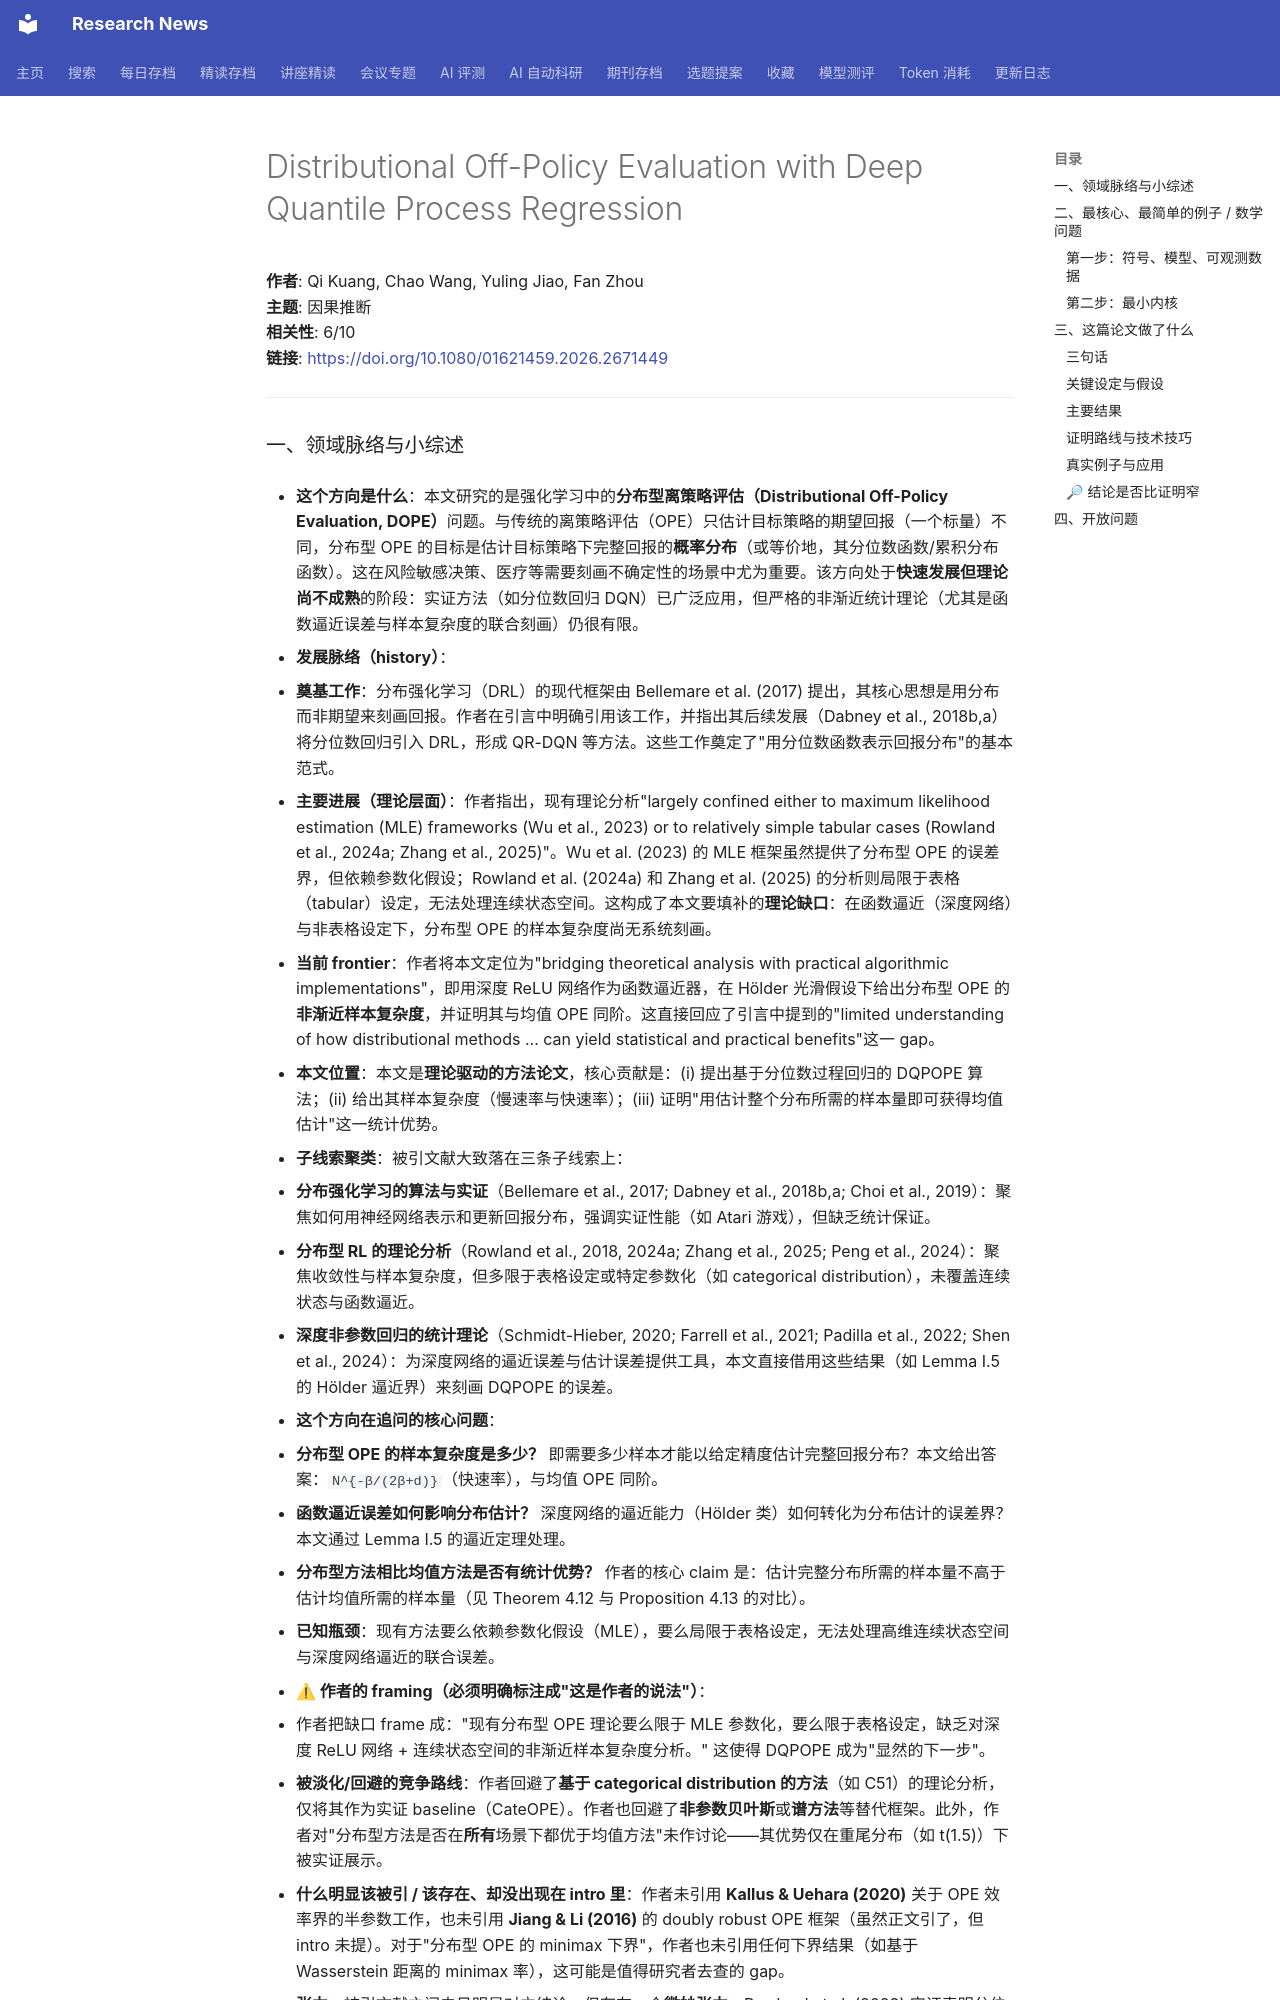

repository: cxy0714/research-news · page: deep_reads/2026-05-26-10.1080_01621459.2026.2671449/index.html · generator: mkdocs

# Distributional Off-Policy Evaluation with Deep Quantile Process Regression

**作者**: Qi Kuang, Chao Wang, Yuling Jiao, Fan Zhou  
**主题**: 因果推断  
**相关性**: 6/10  
**链接**: <https://doi.org/10.1080/01621459.2026.2671449>

---
